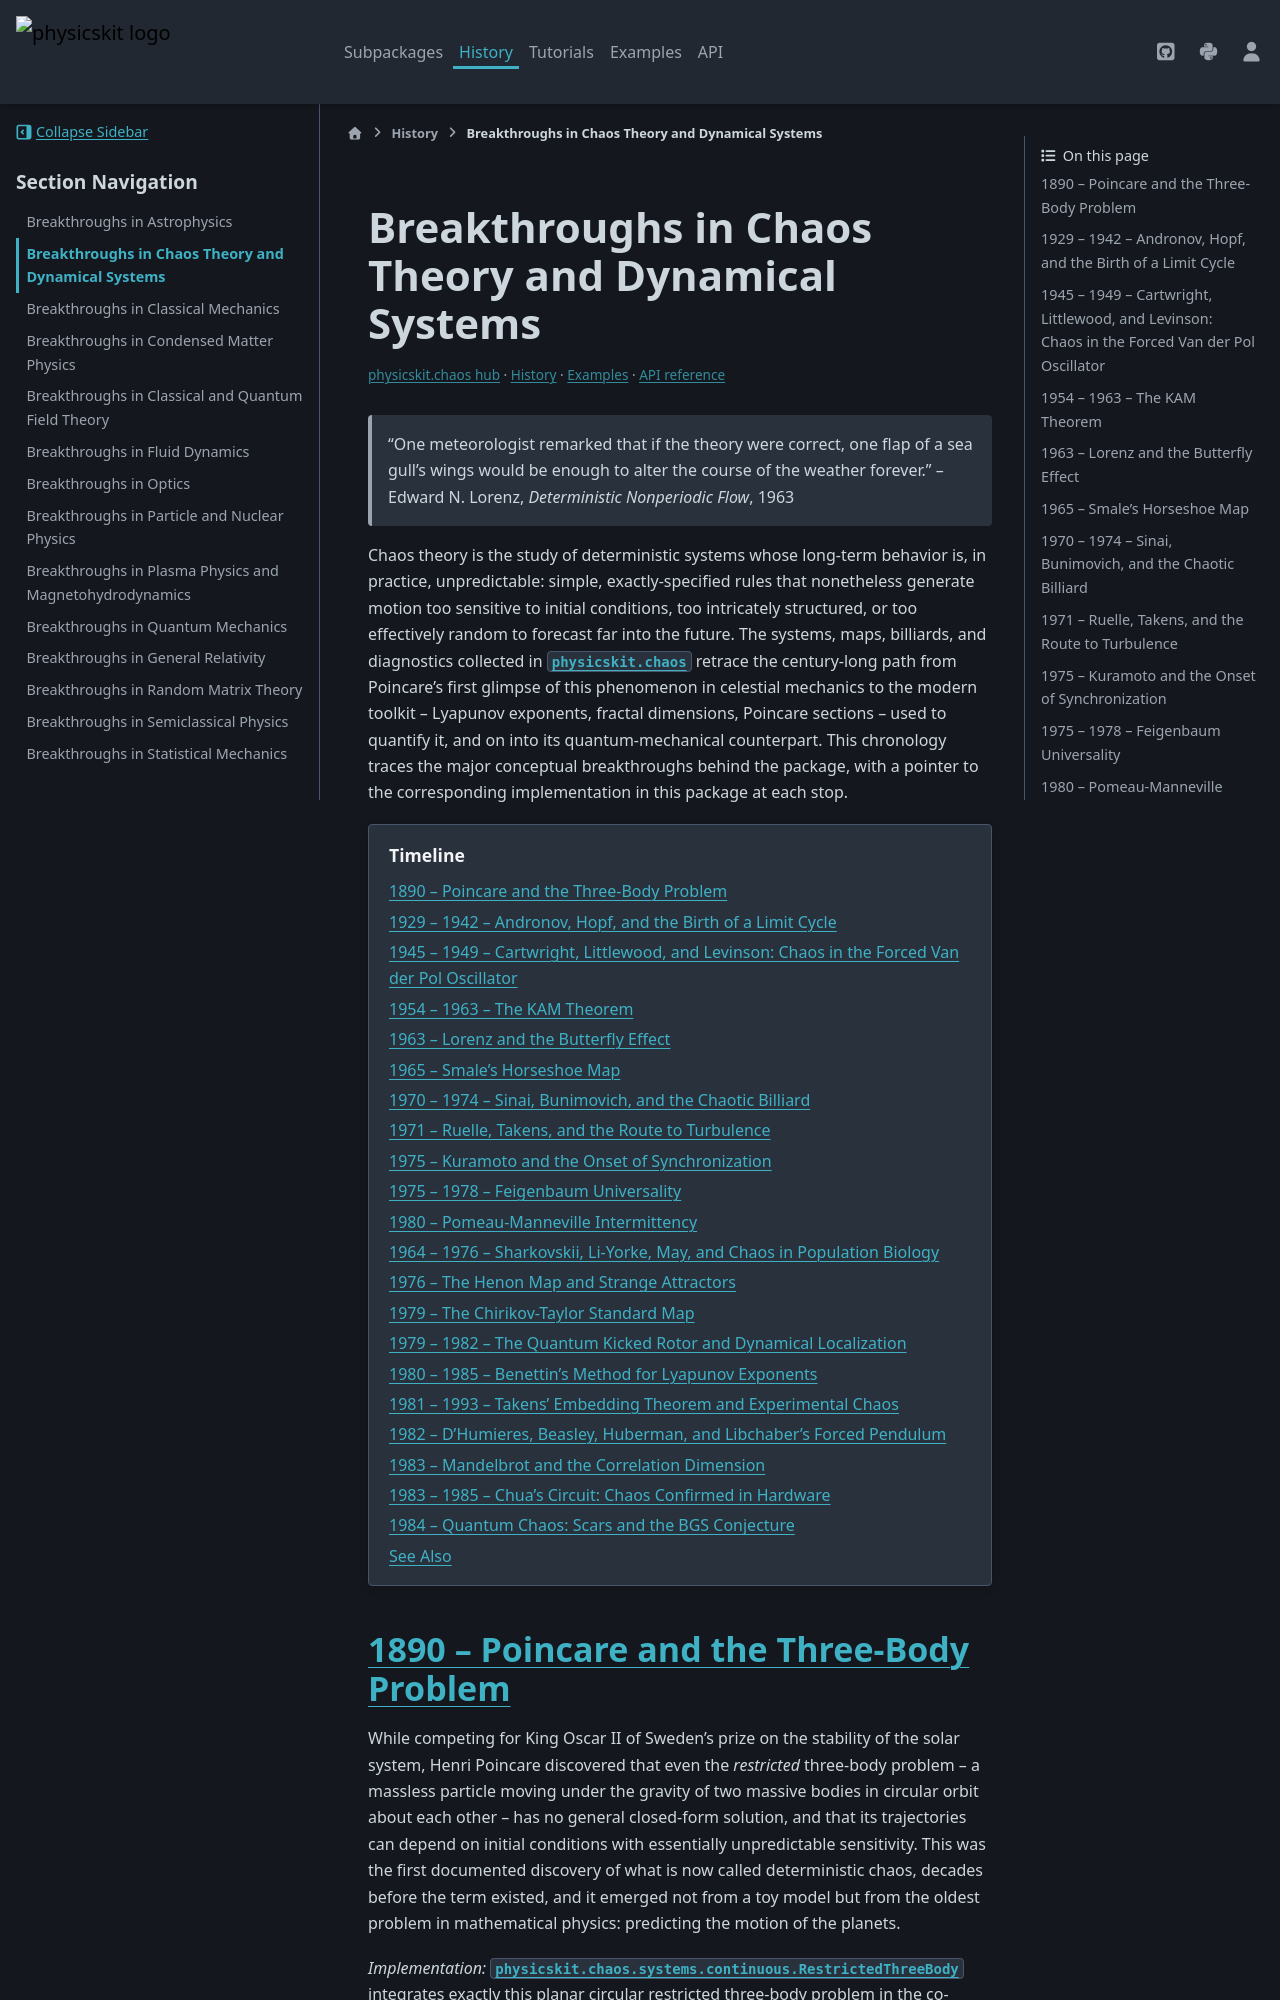

repository: cpoli/physicskit · page: history/chaos_breakthroughs.html · generator: sphinx

Breakthroughs in Chaos Theory and Dynamical Systems
===================================================


.. include:: /_generated/nav/chaos.rst

.. epigraph::

   "One meteorologist remarked that if the theory were correct, one flap
   of a sea gull's wings would be enough to alter the course of the
   weather forever." -- Edward N. Lorenz, *Deterministic Nonperiodic
   Flow*, 1963

Chaos theory is the study of deterministic systems whose long-term
behavior is, in practice, unpredictable: simple, exactly-specified rules
that nonetheless generate motion too sensitive to initial conditions, too
intricately structured, or too effectively random to forecast far into the
future. The systems, maps, billiards, and diagnostics collected in
:mod:`physicskit.chaos` retrace the century-long path from Poincare's
first glimpse of this phenomenon in celestial mechanics to the modern
toolkit -- Lyapunov exponents, fractal dimensions, Poincare sections -- used
to quantify it, and on into its quantum-mechanical counterpart. This
chronology traces the major conceptual breakthroughs behind the package,
with a pointer to the corresponding implementation in this package at
each stop.

.. contents:: Timeline
   :local:
   :depth: 1

1890 -- Poincare and the Three-Body Problem
-------------------------------------------

While competing for King Oscar II of Sweden's prize on the stability of
the solar system, Henri Poincare discovered that even the *restricted*
three-body problem -- a massless particle moving under the gravity of two
massive bodies in circular orbit about each other -- has no general
closed-form solution, and that its trajectories can depend on initial
conditions with essentially unpredictable sensitivity. This was the first
documented discovery of what is now called deterministic chaos, decades
before the term existed, and it emerged not from a toy model but from the
oldest problem in mathematical physics: predicting the motion of the
planets.

*Implementation:* :class:`physicskit.chaos.systems.continuous.RestrictedThreeBody`
integrates exactly this planar circular restricted three-body problem in
the co-rotating frame, and
:meth:`~physicskit.chaos.systems.continuous.RestrictedThreeBody.jacobi_constant`
computes its conserved rotating-frame energy analog, useful for telling a
regular orbit (like the classic Arenstorf orbit used as the default
initial condition) from a chaotic one nearby.
:func:`~physicskit.chaos.systems.continuous.lagrange_points` locates the
system's five equilibrium points -- L1 through L5, the same points later
named for Lagrange's own exact solutions of the general three-body
problem -- by root-finding directly on the rotating-frame equations of
motion, and
:func:`physicskit.chaos.visualizers.dynamic_plots.animate_restricted_three_body`
animates a trajectory alongside both primaries and all five labeled
Lagrange points, making it directly visible how closely (or not) a given
orbit weaves past each fixed point of the rotating frame.

*References:* H. Poincare, "Sur le probleme des trois corps et les
equations de la dynamique," *Acta Mathematica* **13**, 1-270 (1890) --
the corrected prize memoir, supplemented by *Les methodes nouvelles de la
mecanique celeste* (Gauthier-Villars, 1892-1899).

.. minigallery:: ../../examples/chaos/continuous_systems/plot_restricted_three_body.py
